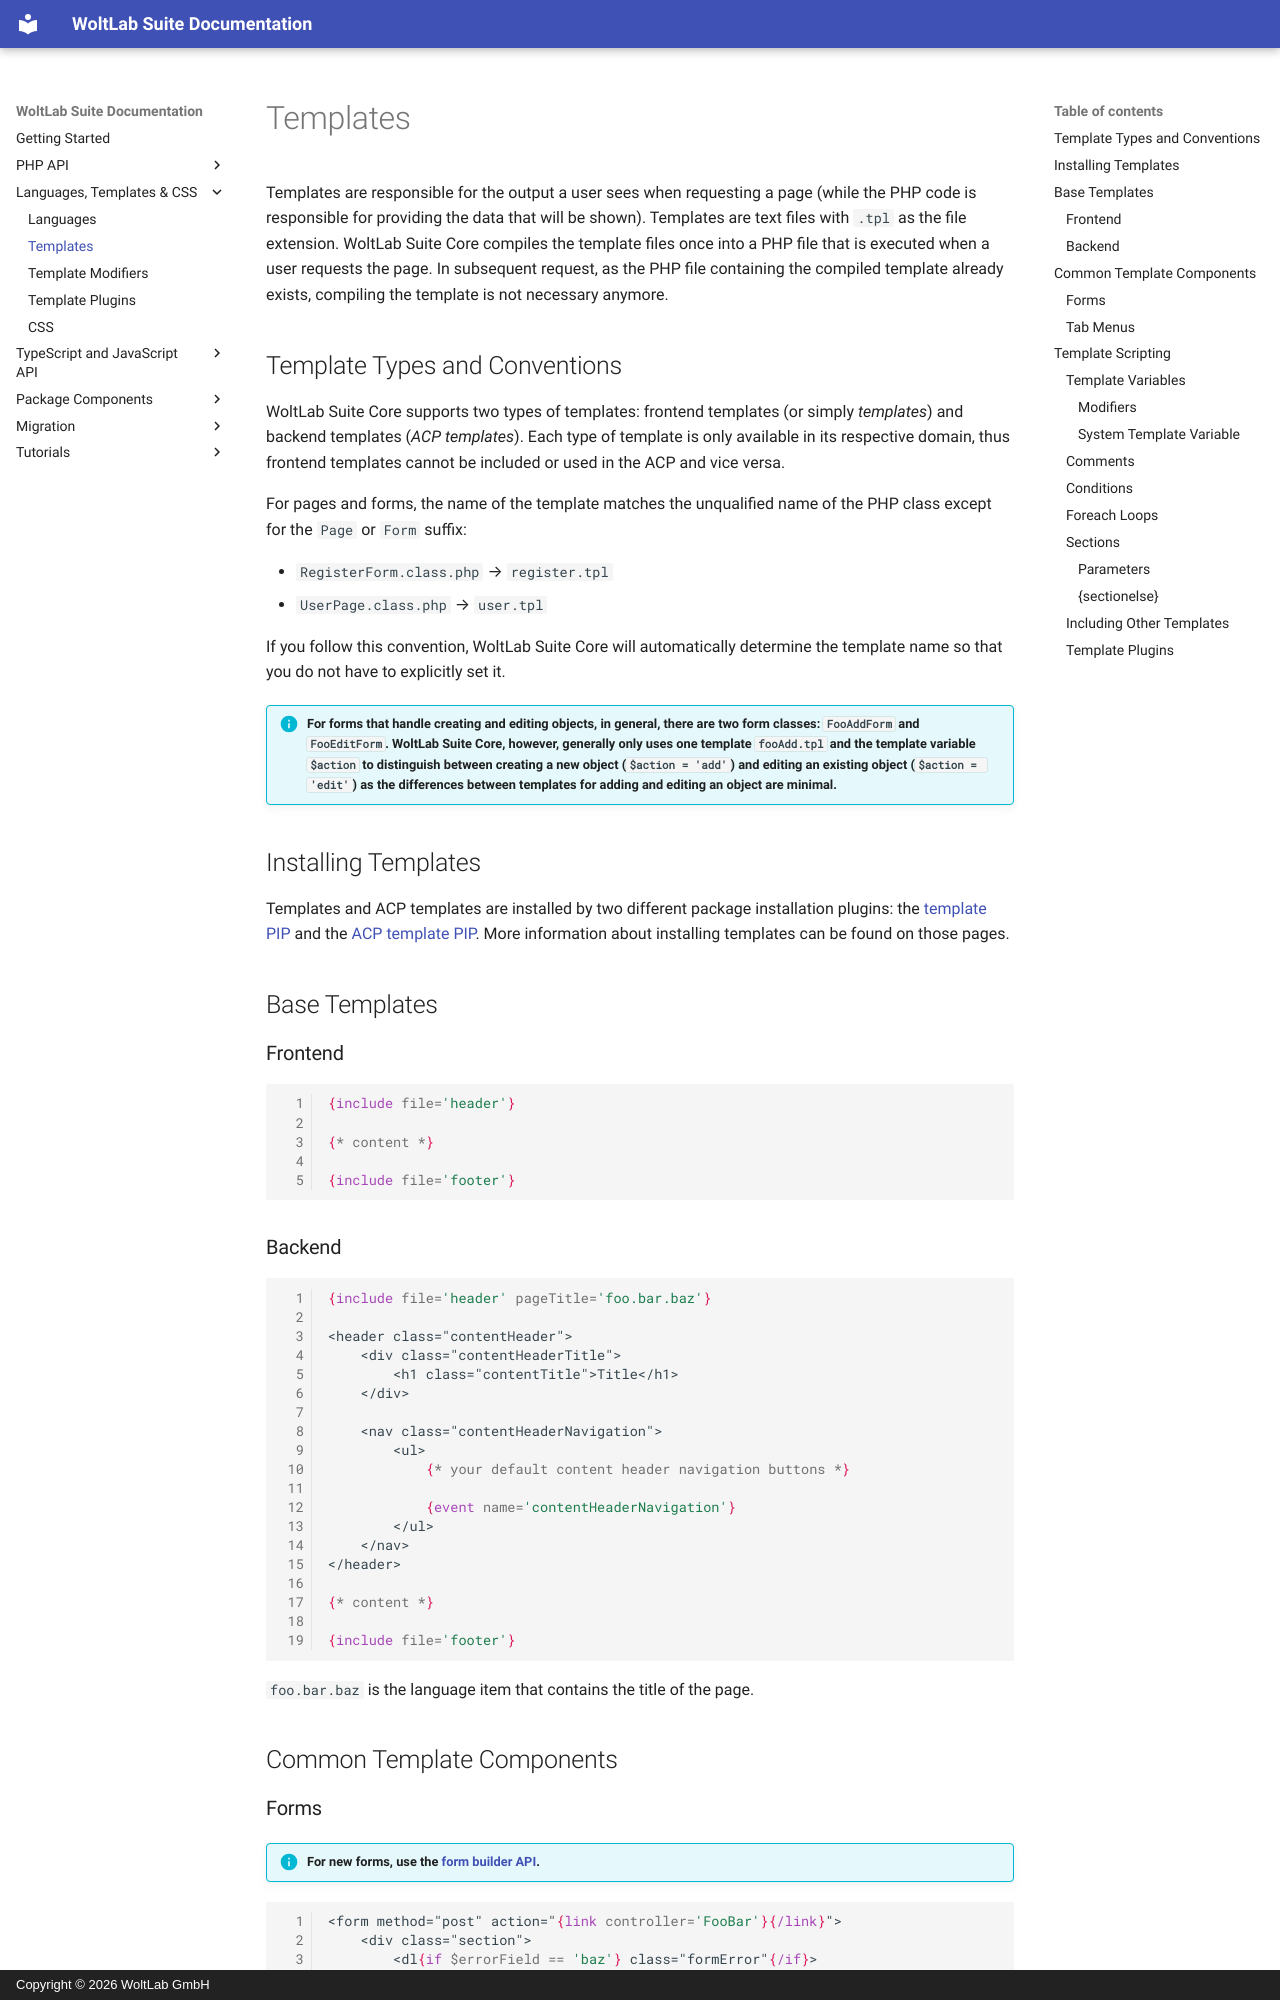

repository: WoltLab/docs.woltlab.com · page: view/templates/index.html · generator: mkdocs · copyright: Copyright © 2026 WoltLab GmbH

# Templates

Templates are responsible for the output a user sees when requesting a page (while the PHP code is responsible for providing the data that will be shown).
Templates are text files with `.tpl` as the file extension.
WoltLab Suite Core compiles the template files once into a PHP file that is executed when a user requests the page.
In subsequent request, as the PHP file containing the compiled template already exists, compiling the template is not necessary anymore.


## Template Types and Conventions

WoltLab Suite Core supports two types of templates:
frontend templates (or simply *templates*) and backend templates (*ACP templates*).
Each type of template is only available in its respective domain, thus frontend templates cannot be included or used in the ACP and vice versa.

For pages and forms, the name of the template matches the unqualified name of the PHP class except for the `Page` or `Form` suffix:

- `RegisterForm.class.php` → `register.tpl`
- `UserPage.class.php` → `user.tpl`

If you follow this convention, WoltLab Suite Core will automatically determine the template name so that you do not have to explicitly set it.

!!! info "For forms that handle creating and editing objects, in general, there are two form classes: `FooAddForm` and `FooEditForm`. WoltLab Suite Core, however, generally only uses one template `fooAdd.tpl` and the template variable `$action` to distinguish between creating a new object (`$action = 'add'`) and editing an existing object (`$action = 'edit'`) as the differences between templates for adding and editing an object are minimal."



## Installing Templates

Templates and ACP templates are installed by two different package installation plugins:
the [template PIP](../package/pip/template.md) and the [ACP template PIP](../package/pip/acp-template.md).
More information about installing templates can be found on those pages. 


## Base Templates

### Frontend

```smarty
{include file='header'}

{* content *}

{include file='footer'}
```

### Backend

```smarty
{include file='header' pageTitle='foo.bar.baz'}

<header class="contentHeader">
	<div class="contentHeaderTitle">
		<h1 class="contentTitle">Title</h1>
	</div>
	
	<nav class="contentHeaderNavigation">
		<ul>
			{* your default content header navigation buttons *}
			
			{event name='contentHeaderNavigation'}
		</ul>
	</nav>
</header>

{* content *}

{include file='footer'}
```

`foo.bar.baz` is the language item that contains the title of the page.


## Common Template Components
